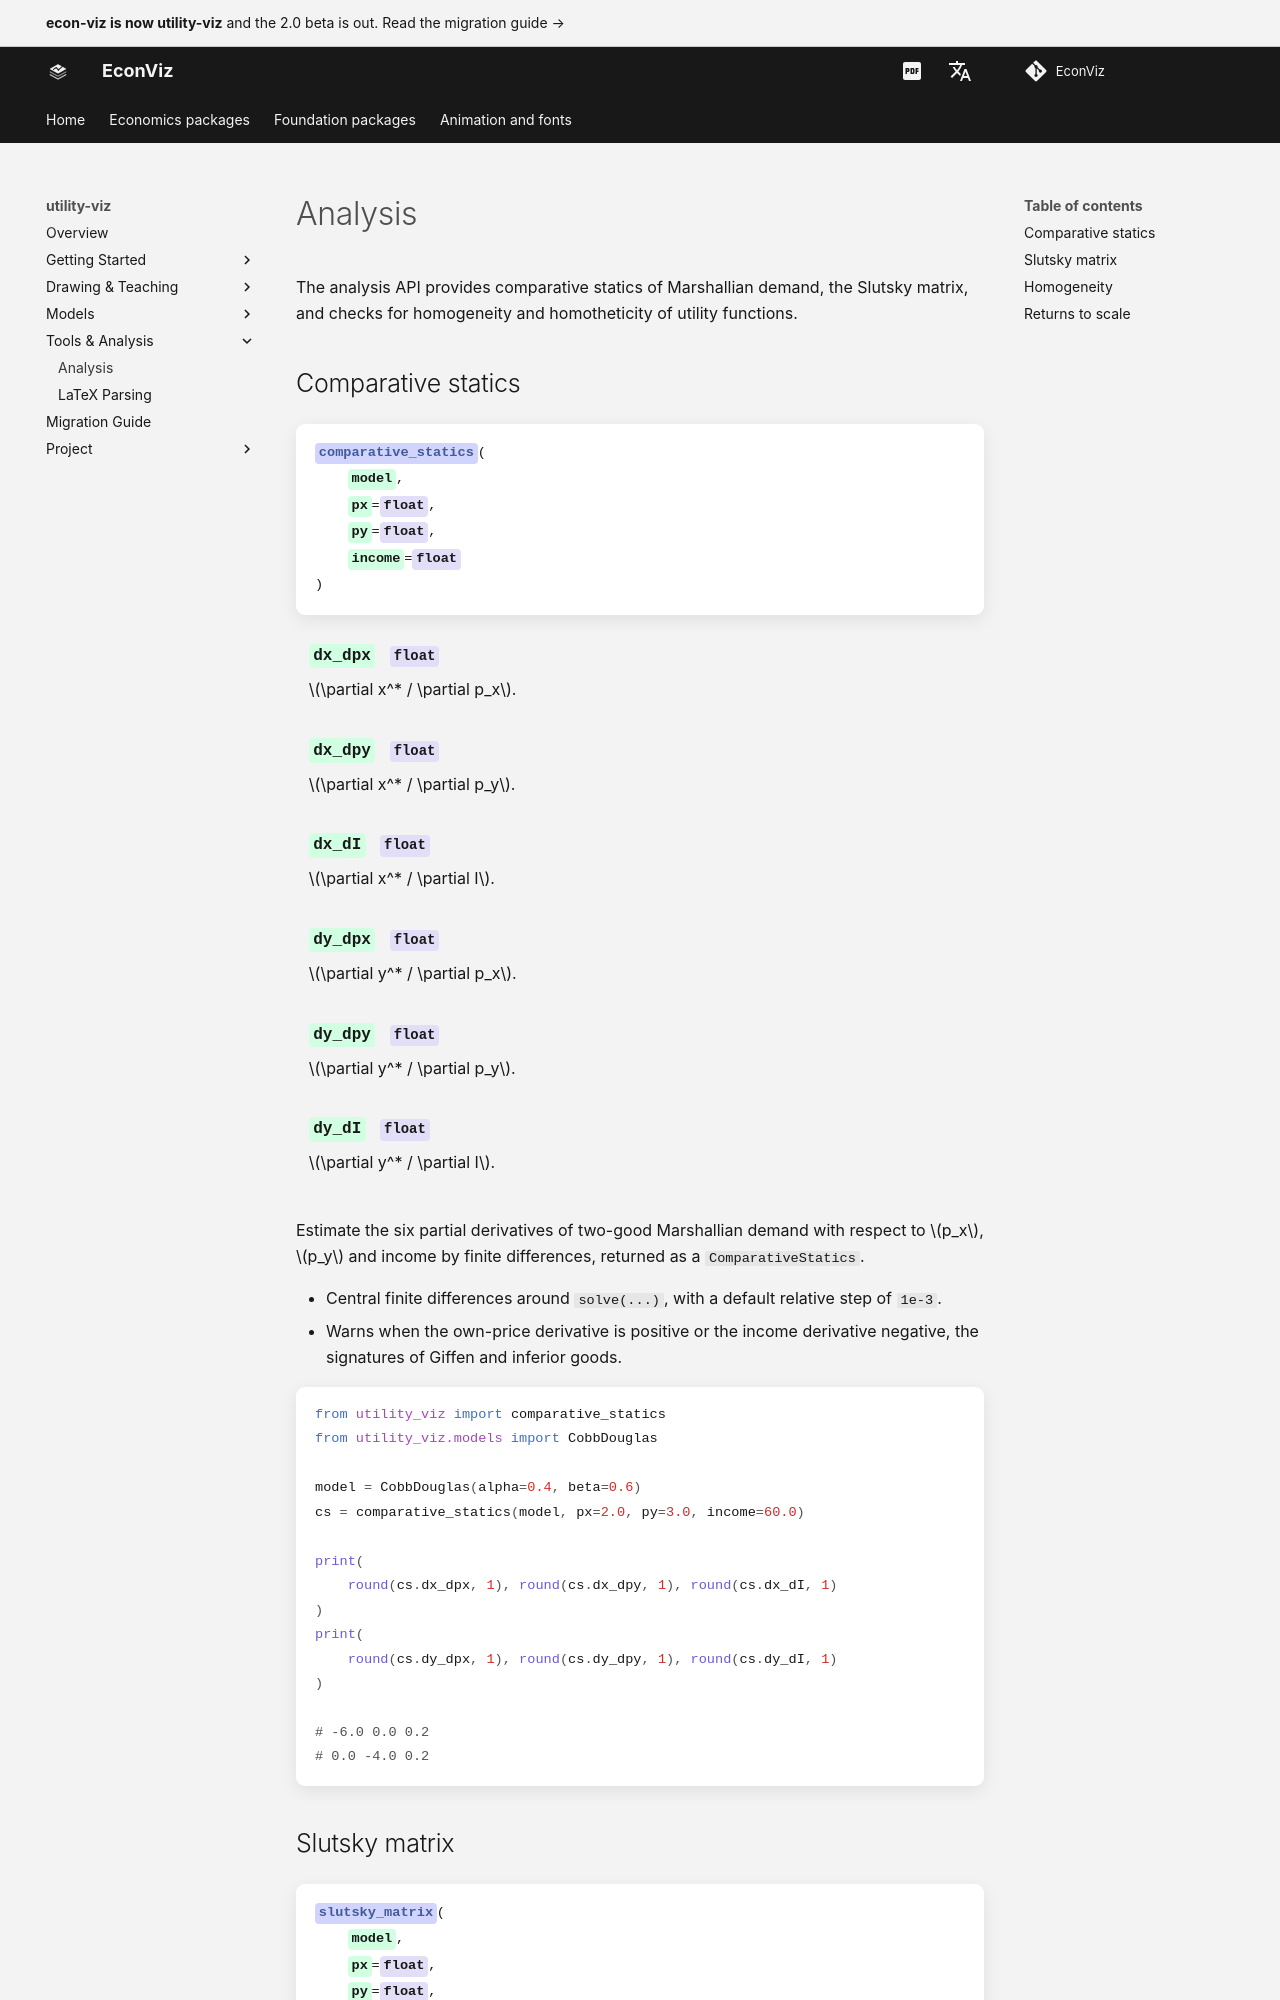

repository: EconViz/econ-viz-docs · page: utility-viz/tools/analysis/index.html · generator: mkdocs

---
seo_title: "Analysis"
---

# Analysis

<span id="sec-analysis"></span>

The analysis API provides comparative statics of Marshallian demand, the
Slutsky matrix, and checks for homogeneity and homotheticity of utility
functions.

## Comparative statics

<!-- api: agora.utility_viz.tools_analysis_1 -->

Estimate the six partial derivatives of two-good Marshallian demand with
respect to $p_x$, $p_y$ and income by finite differences, returned as a
`ComparativeStatics`.

- Central finite differences around `solve(...)`, with a default
  relative step of `1e-3`.
- Warns when the own-price derivative is positive or the income
  derivative negative, the signatures of Giffen and inferior goods.

```python
from utility_viz import comparative_statics
from utility_viz.models import CobbDouglas

model = CobbDouglas(alpha=0.4, beta=0.6)
cs = comparative_statics(model, px=2.0, py=3.0, income=60.0)

print(
    round(cs.dx_dpx, 1), round(cs.dx_dpy, 1), round(cs.dx_dI, 1)
)
print(
    round(cs.dy_dpx, 1), round(cs.dy_dpy, 1), round(cs.dy_dI, 1)
)

# -6.0 0.0 0.2
# 0.0 -4.0 0.2
```
